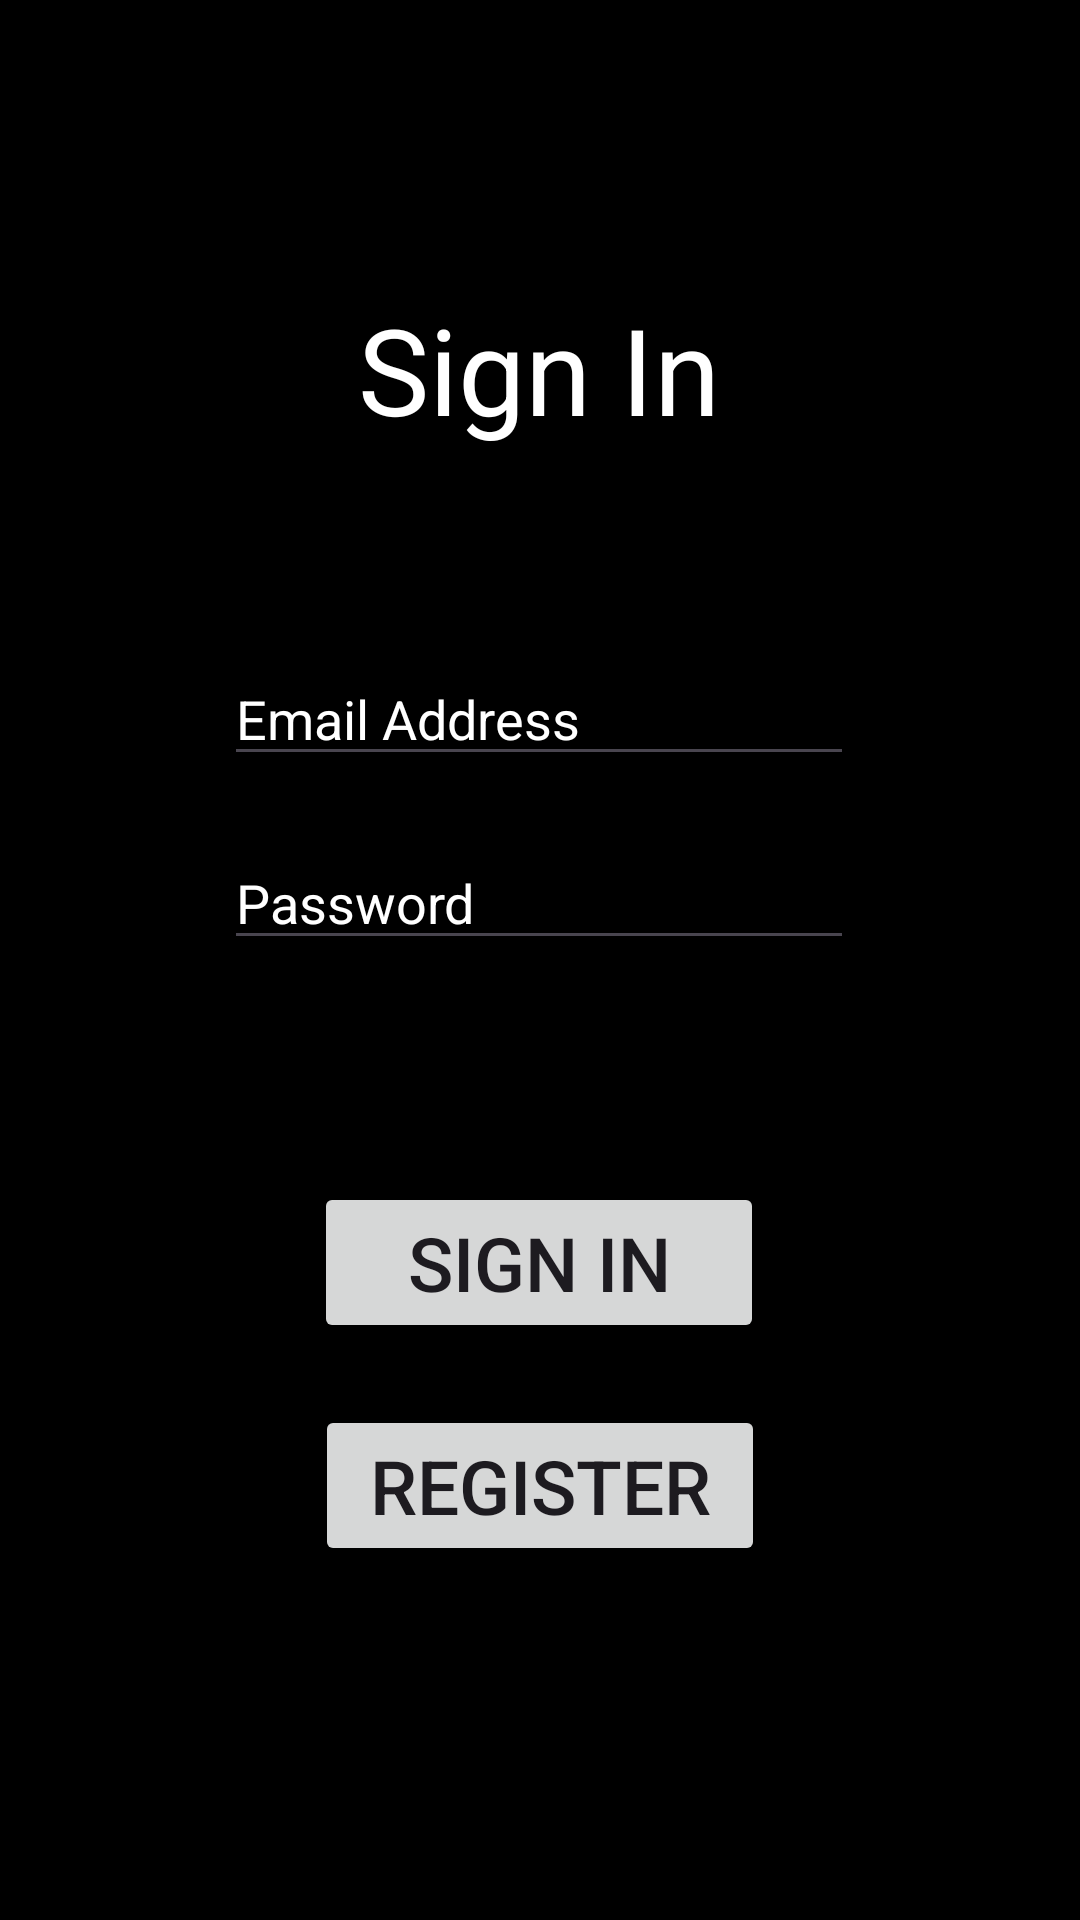

Write the Android layout XML for this screen, with the resource values it uses.
<!-- AndroidManifest.xml: application theme Theme.PROG3210Assignment2 -->
<!-- res/layout/sign_in.xml -->
<?xml version="1.0" encoding="utf-8"?>
<androidx.constraintlayout.widget.ConstraintLayout xmlns:android="http://schemas.android.com/apk/res/android"
    xmlns:app="http://schemas.android.com/apk/res-auto"
    android:layout_width="match_parent"
    android:layout_height="match_parent"
    android:background="@color/black">


    <TextView
        android:id="@+id/textView"
        android:layout_width="wrap_content"
        android:layout_height="wrap_content"
        android:text="Sign In"
        android:textSize="40sp"
        android:textColor="@color/white"
        app:layout_constraintBottom_toBottomOf="parent"
        app:layout_constraintEnd_toEndOf="parent"
        app:layout_constraintHorizontal_bias="0.498"
        app:layout_constraintStart_toStartOf="parent"
        app:layout_constraintTop_toTopOf="parent"
        app:layout_constraintVertical_bias="0.164" />

    <Button
        android:id="@+id/signInBtn"
        android:layout_width="150dp"
        android:layout_height="wrap_content"
        android:text="Sign In"
        android:textSize="25sp"
        app:layout_constraintBottom_toBottomOf="parent"
        app:layout_constraintEnd_toEndOf="parent"
        app:layout_constraintHorizontal_bias="0.498"
        app:layout_constraintStart_toStartOf="parent"
        app:layout_constraintTop_toBottomOf="@+id/userPassword"
        app:layout_constraintVertical_bias="0.278" />

    <Button
        android:id="@+id/registerBtn"
        android:layout_width="150dp"
        android:layout_height="wrap_content"
        android:text="Register"
        android:textSize="25sp"
        app:layout_constraintBottom_toBottomOf="parent"
        app:layout_constraintEnd_toEndOf="parent"
        app:layout_constraintStart_toStartOf="parent"
        app:layout_constraintTop_toBottomOf="@+id/signInBtn"
        app:layout_constraintVertical_bias="0.148" />

    <EditText
        android:id="@+id/userEmail"
        android:layout_width="wrap_content"
        android:layout_height="wrap_content"
        android:ems="10"
        android:inputType="textEmailAddress"
        android:hint="Email Address"
        android:textColorHint="@color/white"
        android:textColor="@color/white"
        app:layout_constraintBottom_toBottomOf="parent"
        app:layout_constraintEnd_toEndOf="parent"
        app:layout_constraintHorizontal_bias="0.497"
        app:layout_constraintStart_toStartOf="parent"
        app:layout_constraintTop_toBottomOf="@+id/textView"
        app:layout_constraintVertical_bias="0.151" />

    <EditText
        android:id="@+id/userPassword"
        android:layout_width="wrap_content"
        android:layout_height="wrap_content"
        android:layout_marginTop="20dp"
        android:ems="10"
        android:hint="Password"
        android:textColorHint="@color/white"
        android:inputType="textPassword"
        android:text=""
        android:textColor="@color/white"
        app:layout_constraintEnd_toEndOf="parent"
        app:layout_constraintHorizontal_bias="0.497"
        app:layout_constraintStart_toStartOf="parent"
        app:layout_constraintTop_toBottomOf="@+id/userEmail" />

</androidx.constraintlayout.widget.ConstraintLayout>
<!-- resources referenced by this layout -->
<resources>
  <style name="Theme.PROG3210Assignment2" parent="Base.Theme.PROG3210Assignment2" />
  <style name="Base.Theme.PROG3210Assignment2" parent="Theme.Material3.DayNight.NoActionBar">
          
          
      </style>
  <!-- not gathered from this repository: default colours our renderer supplied (Android Studio template values) -->
  <color name="black">#FF000000</color>
  <color name="white">#FFFFFFFF</color>
</resources>
